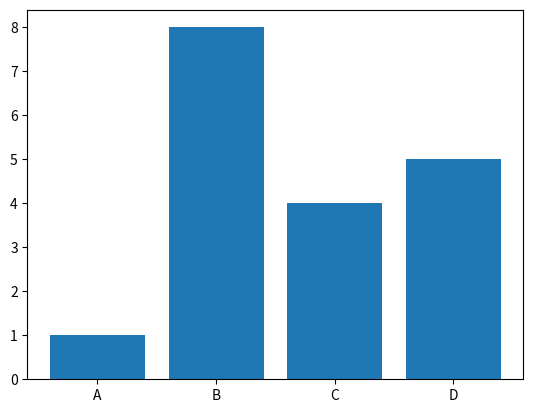

Source code (Python):
#  Data Visualization - 
# @matplotlib

#  Bar Plots 

# With Pyplot, you can use the bar() function to draw bar graphs.

# # Draw 4 bars

import matplotlib.pyplot as plt
import numpy as np

x = np.array(["A","B","C","D"])
y = np.array([1,8,4,5])

plt.bar(x,y)
plt.show()
